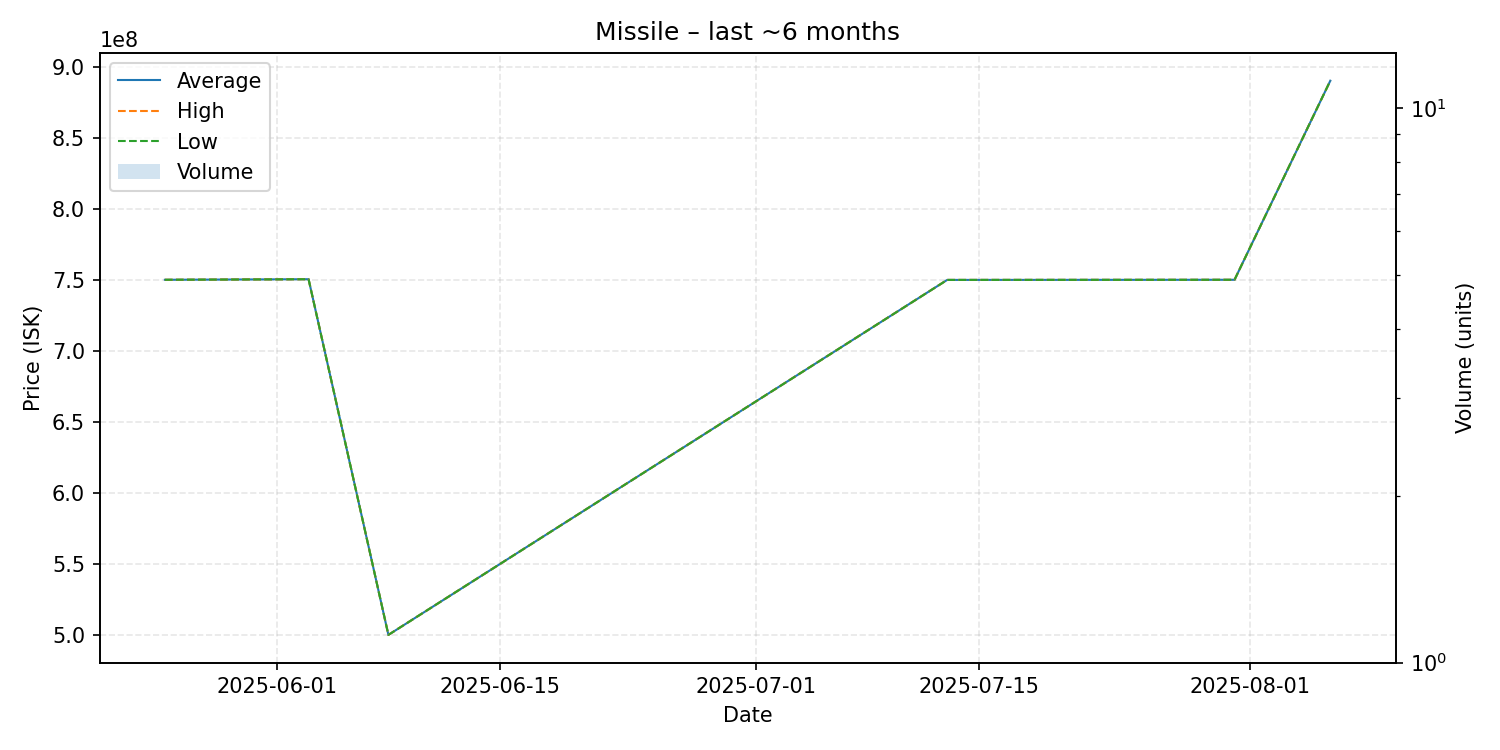

Data behind this chart, as committed beside it:
date, average, highest, lowest, order_count, volume
2025-05-25, 750000000, 750000000, 750000000, 1, 1
2025-06-03, 750400000, 750400000, 750400000, 1, 1
2025-06-08, 500100000, 500100000, 500100000, 1, 1
2025-07-13, 749900000, 749900000, 749900000, 1, 1
2025-07-31, 750000000, 750000000, 750000000, 1, 1
2025-08-06, 890100000, 890100000, 890100000, 1, 1
